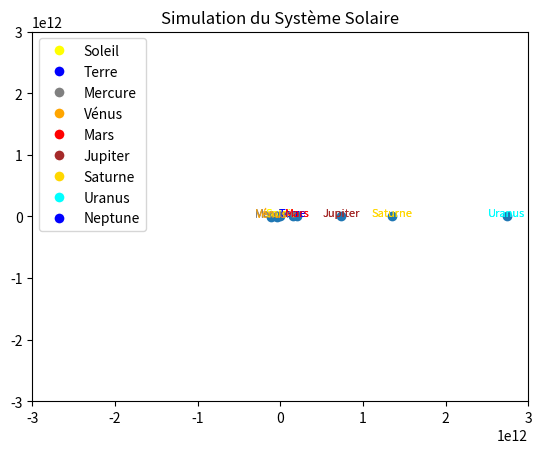

Generate this figure with matplotlib:
import matplotlib.pyplot as plt
import matplotlib.animation as animation
import numpy as np

# Paramètres de la simulation
G = 6.67430e-11  # Constante gravitationnelle
dt = 60 * 60 * 24  # Pas de temps (1 jour en secondes)
num_steps = 365  # Nombre d'étapes (1 an)

# Classe représentant un corps céleste
class CelestialBody:
    def __init__(self, mass, position, velocity):
        self.mass = mass
        self.position = np.array(position, dtype=float)
        self.velocity = np.array(velocity, dtype=float)

# Initialisation des corps célestes (ex. : Soleil et Terre)
sun = CelestialBody(mass=1.989e30, position=[0, 0], velocity=[0, 0])
earth = CelestialBody(mass=5.972e24, position=[1.496e11, 0], velocity=[0, 29783])
mercury = CelestialBody(mass=3.3011e23, position=[-4.6e10, 0], velocity=[0, -47400])
venus = CelestialBody(mass=4.8675e24, position=[-1.07477e11, 0], velocity=[0, -35020])
mars = CelestialBody(mass=6.4171e23, position=[2.0662e11, 0], velocity=[0, 24007])
jupiter = CelestialBody(mass=1.8982e27, position=[7.4052e11, 0], velocity=[0, 13070])
saturn = CelestialBody(mass=5.6834e26, position=[1.35255e12, 0], velocity=[0, 9690])
uranus = CelestialBody(mass=8.6810e25, position=[2.74130e12, 0], velocity=[0, 6810])
neptune = CelestialBody(mass=1.02413e26, position=[4.44445e12, 0], velocity=[0, 5430])

# Liste de corps célestes
celestial_bodies = [sun, earth, mercury, venus, mars, jupiter, saturn, uranus, neptune]

# Couleurs correspondant à chaque planète
planet_colors = {
    "Soleil": "yellow",
    "Terre": "blue",
    "Mercure": "gray",
    "Vénus": "orange",
    "Mars": "red",
    "Jupiter": "brown",
    "Saturne": "gold",
    "Uranus": "cyan",
    "Neptune": "blue"
}

# Liste des noms de planètes
planet_names = list(planet_colors.keys())

# Fonction pour calculer les forces entre les corps
def calculate_forces(bodies):
    forces = np.zeros((len(bodies), 2))
    for i, body in enumerate(bodies):
        for j, other_body in enumerate(bodies):
            if i != j:
                displacement = other_body.position - body.position
                distance = np.linalg.norm(displacement)
                force_magnitude = (G * body.mass * other_body.mass) / (distance ** 2)
                force = force_magnitude * (displacement / distance)
                forces[i] += force
    return forces

# Fonction pour mettre à jour les positions et les vitesses
def update_positions_and_velocities(bodies, dt):
    forces = calculate_forces(bodies)
    for i, body in enumerate(bodies):
        acceleration = forces[i] / body.mass
        body.velocity += acceleration * dt
        body.position += body.velocity * dt

# Animation
fig, ax = plt.subplots()

def animate(frame):
    update_positions_and_velocities(celestial_bodies, dt)
    x = [body.position[0] for body in celestial_bodies]
    y = [body.position[1] for body in celestial_bodies]
    sc.set_offsets(np.c_[x, y])

    for name, body in zip(planet_names, celestial_bodies):
        ax.annotate(name, (body.position[0], body.position[1]), color=planet_colors[name], fontsize=8, ha='center')

    return sc,

x = [body.position[0] for body in celestial_bodies]
y = [body.position[1] for body in celestial_bodies]
sc = ax.scatter(x, y)

ax.set_xlim(-3e12, 3e12)
ax.set_ylim(-3e12, 3e12)
ax.set_title("Simulation du Système Solaire")

ani = animation.FuncAnimation(fig, animate, frames=num_steps, interval=100, blit=True)

# Afficher une légende avec les couleurs et les noms des planètes
legend_handles = [plt.Line2D([0], [0], marker='o', color='w', markerfacecolor=color, markersize=8, label=name) for name, color in planet_colors.items()]
ax.legend(handles=legend_handles, loc='upper left')

plt.show()
